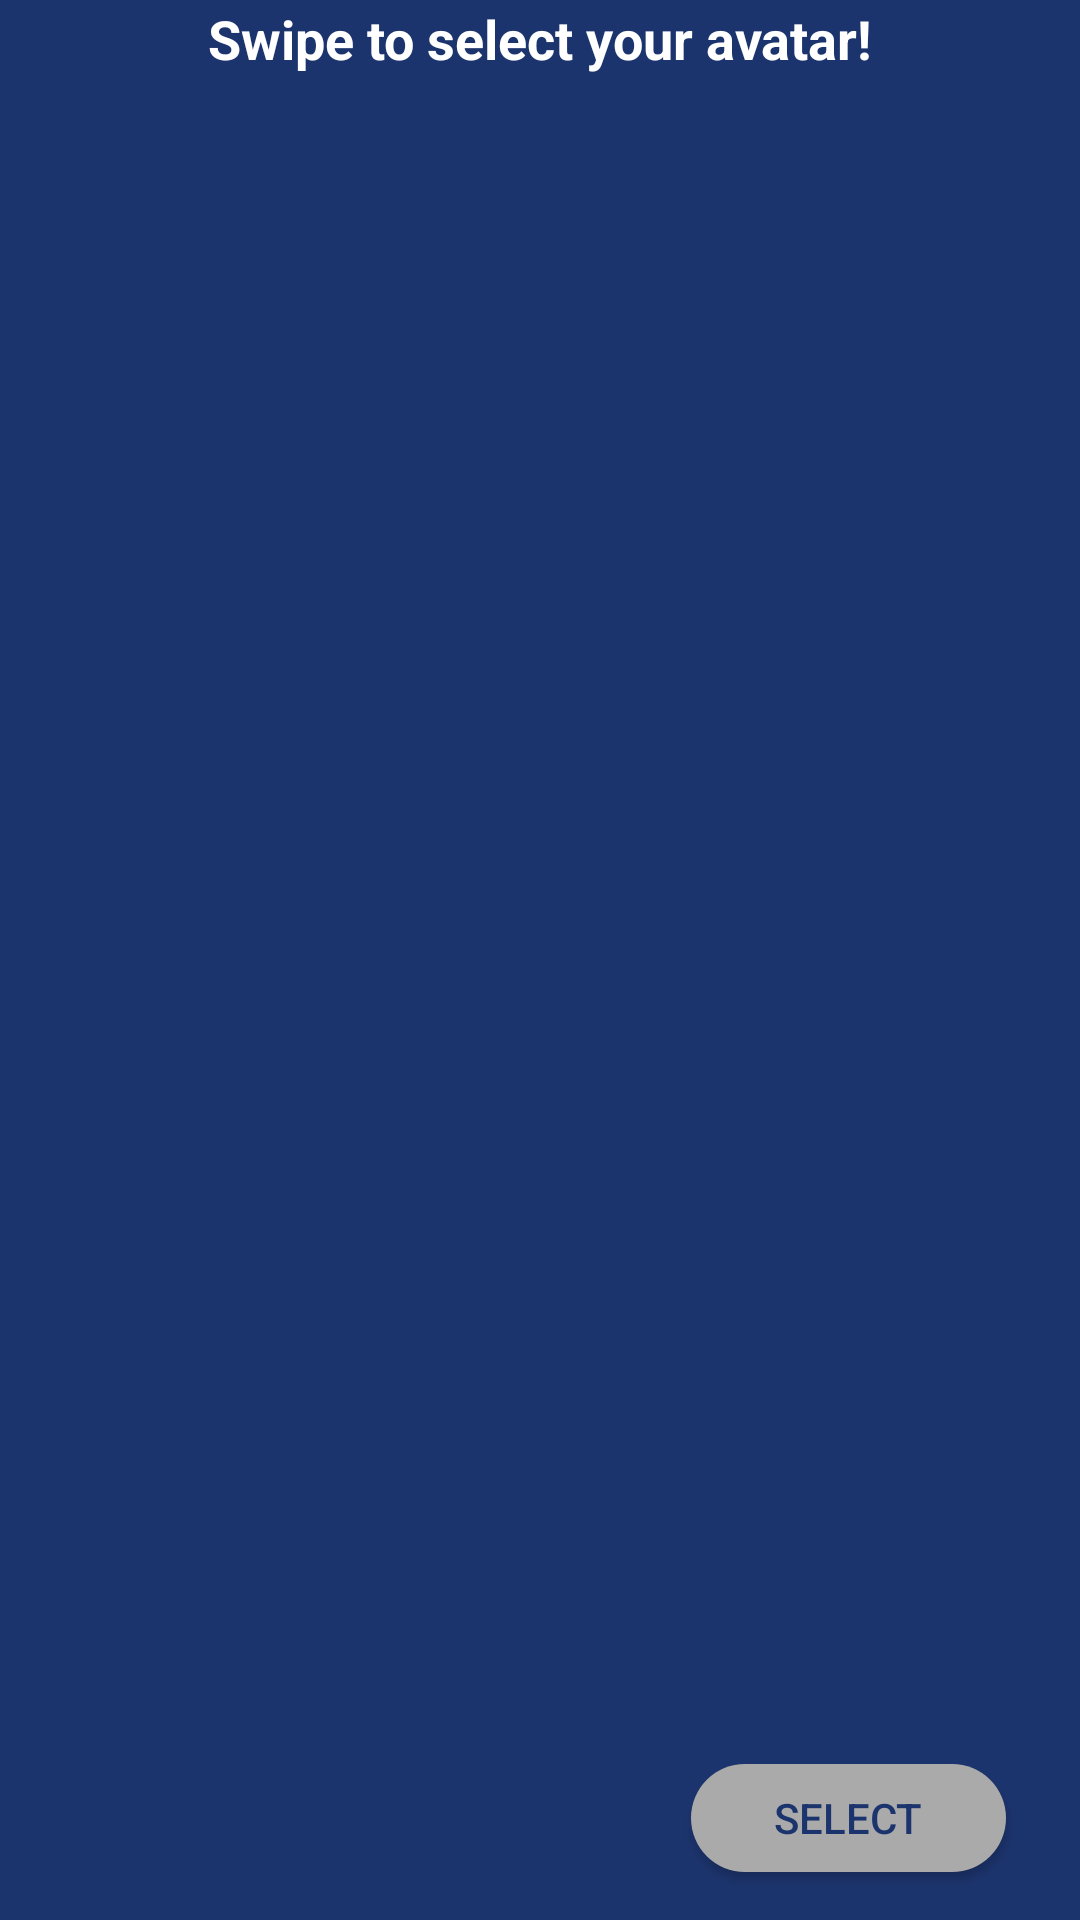

Reconstruct the res/layout file that produces this screen, plus the resources it refers to.
<!-- AndroidManifest.xml: application theme AppTheme -->
<!-- res/layout/activity_avatar_selection.xml -->
<?xml version="1.0" encoding="utf-8"?>
<android.support.constraint.ConstraintLayout xmlns:android="http://schemas.android.com/apk/res/android"
    xmlns:app="http://schemas.android.com/apk/res-auto"
    xmlns:tools="http://schemas.android.com/tools"
    android:layout_width="match_parent"
    android:layout_height="match_parent"
    android:background="@color/colorPrimary"
    tools:context="hexcore.vrgui.AvatarSelection"
    tools:layout_editor_absoluteY="25dp">

    <android.support.v4.view.ViewPager
        android:id="@+id/viewPager"
        android:layout_width="wrap_content"
        android:layout_height="wrap_content"
        android:layout_marginBottom="16dp"
        app:layout_constraintBottom_toTopOf="@+id/btnComplete"
        app:layout_constraintEnd_toEndOf="parent"
        app:layout_constraintHorizontal_bias="0.0"
        app:layout_constraintStart_toStartOf="parent"
        app:layout_constraintTop_toBottomOf="@+id/lblSelect2">

    </android.support.v4.view.ViewPager>


    <EditText
        android:id="@+id/lblAvatar"
        android:layout_width="0dp"
        android:layout_height="wrap_content"
        android:layout_marginEnd="55dp"
        android:layout_marginStart="55dp"
        android:layout_marginTop="8dp"
        android:editable="false"
        android:ems="10"
        android:enabled="false"
        android:gravity="center_horizontal"
        android:singleLine="false"
        android:soundEffectsEnabled="false"
        android:text="AVATAR SELECTION"
        android:textColor="@android:color/white"
        android:textSize="24sp"
        android:textStyle="bold"
        app:layout_constraintBottom_toTopOf="@+id/lblSelect"
        app:layout_constraintEnd_toEndOf="parent"
        app:layout_constraintStart_toStartOf="parent"
        app:layout_constraintTop_toTopOf="parent" />


    <TextView
        android:id="@+id/lblSelect"
        android:layout_width="0dp"
        android:layout_height="wrap_content"
        android:layout_marginBottom="16dp"
        android:layout_marginEnd="5dp"
        android:layout_marginStart="5dp"
        android:editable="false"
        android:ems="10"
        android:enabled="false"

        android:gravity="center_horizontal"
        android:singleLine="false"
        android:soundEffectsEnabled="false"
        android:text="Fill in below to generate an avatar"
        android:textColor="@android:color/white"
        android:textSize="18sp"
        android:textStyle="bold"
        android:visibility="invisible"
        app:layout_constraintBottom_toTopOf="@+id/btnTwitter"
        app:layout_constraintEnd_toEndOf="parent"
        app:layout_constraintStart_toStartOf="parent"
        app:layout_constraintTop_toBottomOf="@+id/lblAvatar" />

    <TextView
        android:id="@+id/lblSelect2"
        android:layout_width="0dp"
        android:layout_height="wrap_content"
        android:layout_marginBottom="4dp"
        android:editable="false"
        android:ems="10"
        android:enabled="false"
        android:gravity="center_horizontal"

        android:singleLine="false"
        android:soundEffectsEnabled="false"
        android:text="Swipe to select your avatar!"
        android:textColor="@android:color/white"
        android:textSize="18sp"
        android:textStyle="bold"
        app:layout_constraintBottom_toTopOf="@+id/viewPager"
        app:layout_constraintEnd_toEndOf="parent"
        app:layout_constraintStart_toStartOf="parent"
        app:layout_constraintTop_toBottomOf="@+id/btnTwitter" />

    <EditText
        android:id="@+id/txtTwitter"
        android:layout_width="0dp"
        android:layout_height="30dp"
        android:layout_marginBottom="16dp"
        android:layout_marginEnd="19dp"
        android:layout_marginStart="42dp"
        android:layout_marginTop="8dp"
        android:background="@drawable/button_shape"
        android:ems="10"
        android:gravity="center_horizontal"
        android:hint="Twitter Username"
        android:inputType="textEmailAddress"
        android:maxLength="50"
        android:visibility="gone"
        app:layout_constraintBottom_toTopOf="@+id/lblSelect2"
        app:layout_constraintEnd_toStartOf="@+id/btnTwitter"
        app:layout_constraintStart_toStartOf="parent"
        app:layout_constraintTop_toBottomOf="@+id/lblSelect" />

    <Button
        android:id="@+id/btnTwitter"
        android:layout_width="120dp"
        android:layout_height="30dp"
        android:layout_marginBottom="16dp"
        android:layout_marginEnd="30dp"
        android:background="@drawable/button_shape"
        android:backgroundTint="@android:color/darker_gray"
        android:onClick="onPressWatson"
        android:text="Generate"
        android:textColor="@color/colorPrimary"
        android:visibility="gone"
        app:layout_constraintBottom_toTopOf="@+id/lblSelect2"
        app:layout_constraintEnd_toEndOf="parent"
        app:layout_constraintStart_toEndOf="@+id/txtTwitter"
        app:layout_constraintTop_toBottomOf="@+id/lblSelect" />

    <Button
        android:id="@+id/btnComplete"
        android:layout_width="105dp"
        android:layout_height="36dp"
        android:layout_marginBottom="16dp"
        android:background="@drawable/button_shape"
        android:backgroundTint="@android:color/darker_gray"
        android:onClick="onPressNext"
        android:text="SELECT"
        android:textColor="@color/colorPrimary"
        app:layout_constraintBottom_toBottomOf="parent"
        app:layout_constraintEnd_toEndOf="parent"
        app:layout_constraintHorizontal_bias="0.903"
        app:layout_constraintStart_toStartOf="parent" />


</android.support.constraint.ConstraintLayout>
<!-- resources referenced by this layout -->
<resources>
  <color name="colorPrimary">#1c346d</color>
  <!-- drawable button_shape (drawable) -->
  <?xml version="1.0" encoding="utf-8"?>
  <shape xmlns:android="http://schemas.android.com/apk/res/android" android:shape = "rectangle">
      <solid android:color="#ffffff"/>
      <corners android:bottomLeftRadius="20dp"
          android:bottomRightRadius="20dp"
          android:topLeftRadius="20dp"
          android:topRightRadius="20dp"/>
  </shape>
  <style name="AppTheme" parent="Theme.AppCompat.Light.NoActionBar">
          
          <item name="colorPrimary">@color/colorPrimary</item>
          <item name="colorPrimaryDark">@color/colorSecondary</item> //this is the statusbar color
          <item name="android:navigationBarColor">@color/colorSecondary</item>
      </style>
  <color name="colorSecondary">#172a59</color>
</resources>
